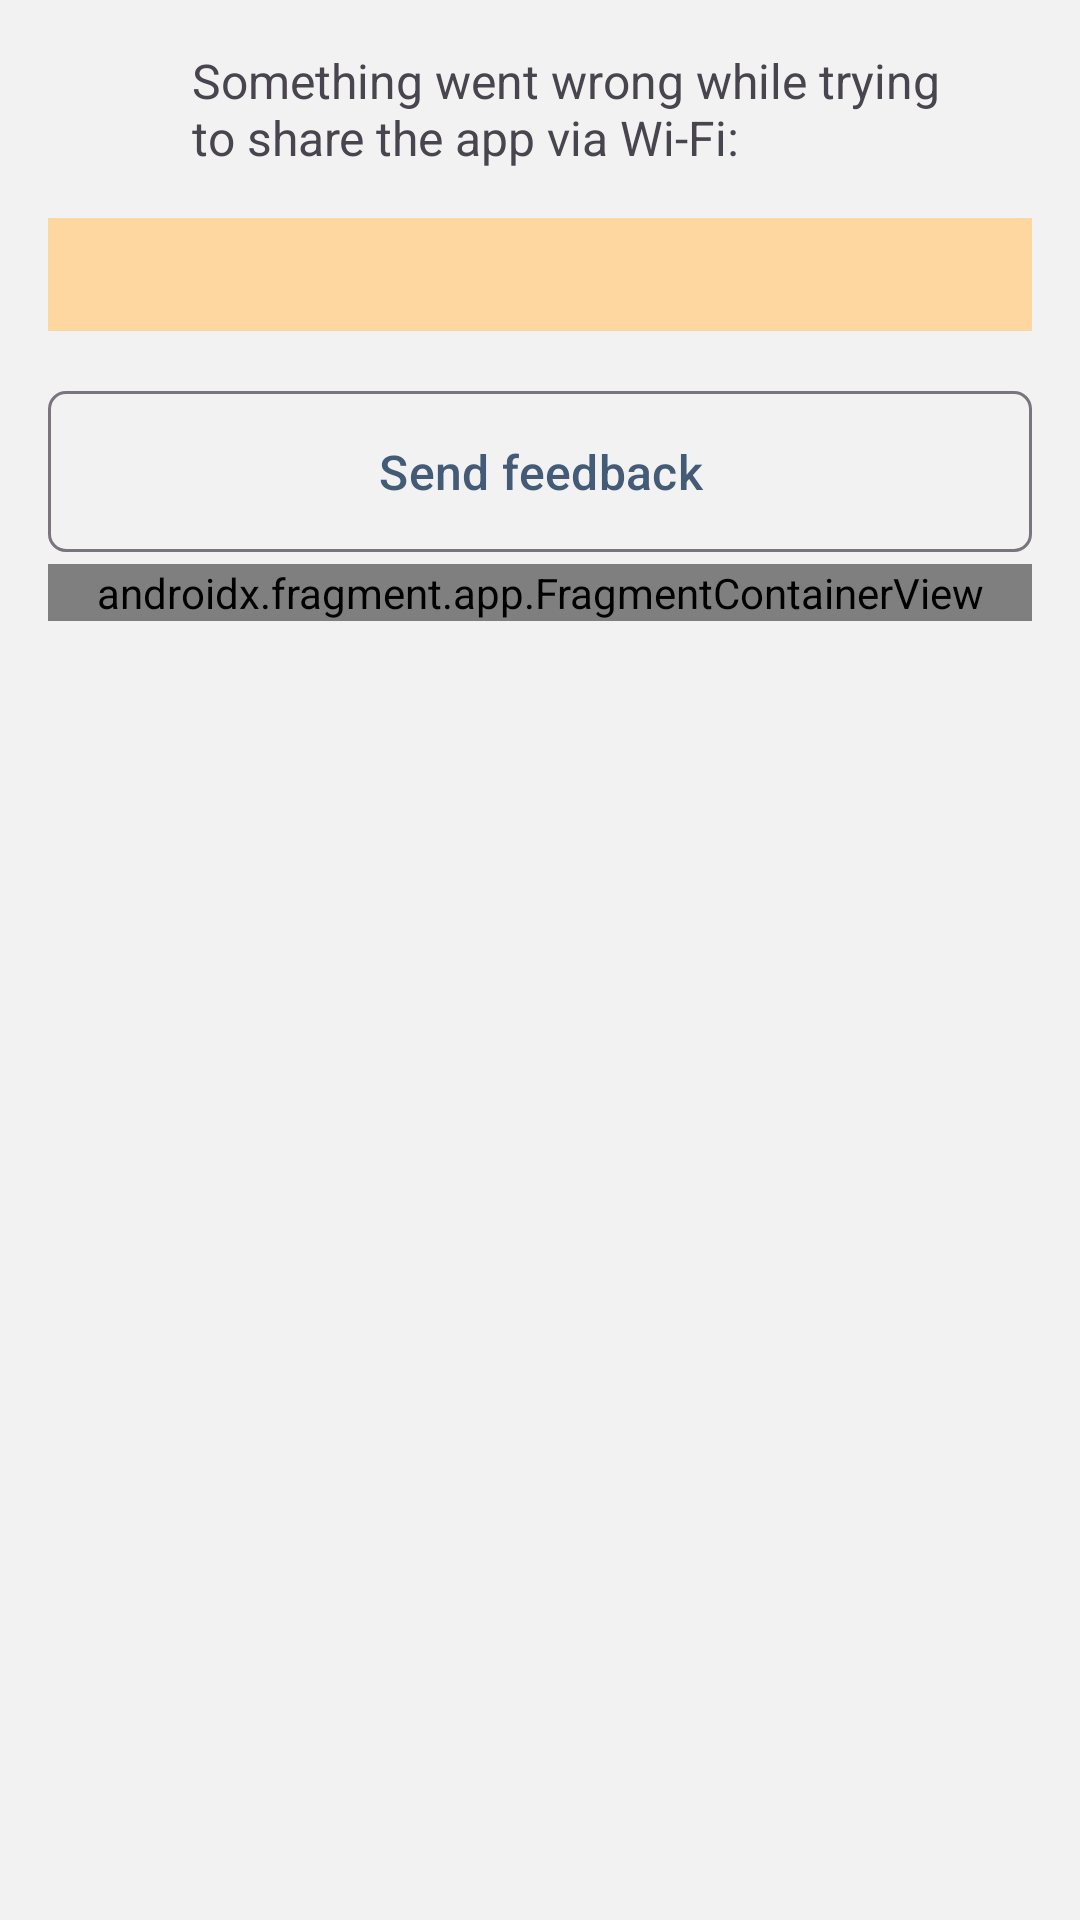

Android layout source for this screen:
<!-- AndroidManifest.xml: application theme NodexTheme -->
<!-- res/layout/fragment_hotspot_error.xml -->
<?xml version="1.0" encoding="utf-8"?>
<ScrollView xmlns:android="http://schemas.android.com/apk/res/android"
	xmlns:app="http://schemas.android.com/apk/res-auto"
	xmlns:tools="http://schemas.android.com/tools"
	android:layout_width="match_parent"
	android:layout_height="match_parent">

	<androidx.constraintlayout.widget.ConstraintLayout
		android:layout_width="match_parent"
		android:layout_height="wrap_content"
		android:padding="16dp">

		<androidx.appcompat.widget.AppCompatImageView
			android:id="@+id/errorIcon"
			android:layout_width="32dp"
			android:layout_height="32dp"
			android:layout_marginVertical="8dp"
			app:layout_constraintBottom_toBottomOf="@id/errorMessageIntro"
			app:layout_constraintEnd_toStartOf="@id/errorMessageIntro"
			app:layout_constraintStart_toStartOf="parent"
			app:layout_constraintTop_toTopOf="parent"
			app:srcCompat="@drawable/alerts_and_states_error"
			app:tint="@color/briar_red_500"
			tools:ignore="ContentDescription" />

		<TextView
			android:id="@+id/errorMessageIntro"
			android:layout_width="0dp"
			android:layout_height="wrap_content"
			android:layout_marginStart="16dp"
			android:layout_marginLeft="16dp"
			android:layout_marginEnd="16dp"
			android:layout_marginRight="16dp"
			android:text="@string/hotspot_error_intro"
			android:textSize="@dimen/text_size_medium"
			app:layout_constraintEnd_toEndOf="parent"
			app:layout_constraintStart_toEndOf="@+id/errorIcon"
			app:layout_constraintTop_toTopOf="parent" />

		<TextView
			android:id="@+id/errorMessageDetail"
			android:layout_width="0dp"
			android:layout_height="wrap_content"
			android:layout_marginVertical="16dp"
			android:background="@color/briar_orange_200"
			android:gravity="center"
			android:padding="8dp"
			android:textColor="@color/briar_text_primary"
			android:textSize="@dimen/text_size_medium"
			android:typeface="monospace"
			app:layout_constraintEnd_toEndOf="parent"
			app:layout_constraintHorizontal_bias="0.0"
			app:layout_constraintStart_toStartOf="parent"
			app:layout_constraintTop_toBottomOf="@+id/errorMessageIntro"
			tools:text="@string/hotspot_error_no_wifi_direct" />

		<Button
			android:id="@+id/feedbackButton"
			style="@style/BriarButtonOutline.Neutral"
			android:layout_marginTop="16dp"
			android:text="@string/send_feedback"
			app:layout_constraintEnd_toEndOf="parent"
			app:layout_constraintStart_toStartOf="parent"
			app:layout_constraintTop_toBottomOf="@+id/errorMessageDetail" />

		<androidx.fragment.app.FragmentContainerView
			android:id="@+id/fallbackFragment"
			android:name="org.nodex.android.hotspot.FallbackFragment"
			android:layout_width="match_parent"
			android:layout_height="wrap_content"
			app:layout_constraintEnd_toEndOf="parent"
			app:layout_constraintStart_toStartOf="parent"
			app:layout_constraintTop_toBottomOf="@+id/feedbackButton"
			tools:layout="@layout/fragment_hotspot_fallback" />

	</androidx.constraintlayout.widget.ConstraintLayout>

</ScrollView>
<!-- resources referenced by this layout -->
<resources>
  <color name="briar_orange_200">#fed69f</color>
  <color name="briar_red_500">#db3b21</color>
  <color name="briar_text_primary">#df000000</color>
  <dimen name="text_size_medium">16sp</dimen>
  <string name="hotspot_error_intro">Something went wrong while trying to share the app via Wi-Fi:</string>
  <string name="hotspot_error_no_wifi_direct">Device does not support Wi-Fi Direct</string>
  <string name="send_feedback">Send feedback</string>
  <style name="BriarButtonOutline.Neutral" parent="BriarButtonOutline">
  		<item name="android:textColor">@color/nodex_button_text_neutral</item>
  	</style>
  <color name="nodex_button_text_neutral">@color/briar_night_500</color>
  <color name="md_theme_primary">@color/briar_lime_500</color>
  <color name="md_theme_onPrimary">@color/briar_lime_950</color>
  <color name="md_theme_secondary">@color/briar_night_700</color>
  <color name="md_theme_onSecondary">@android:color/white</color>
  <color name="md_theme_tertiary">@color/briar_blue_600_new</color>
  <color name="md_theme_onTertiary">@android:color/white</color>
  <color name="md_theme_tertiaryContainer">@color/briar_blue_100</color>
  <color name="md_theme_onTertiaryContainer">@color/briar_blue_600_new</color>
  <color name="window_background">@color/briar_gray_100</color>
  <color name="md_theme_onBackground">#191D12</color>
  <color name="card_background">@color/cardview_light_background</color>
  <color name="md_theme_onSurface">#191D12</color>
  <color name="md_theme_surfaceDim">@color/briar_gray_200_new</color>
  <color name="md_theme_error">@color/briar_red_600</color>
  <color name="briar_text_link">@color/briar_blue_400</color>
  <dimen name="margin_large">16dp</dimen>
  <dimen name="button_size">48dp</dimen>
  <color name="briar_night_500">#435b77</color>
  <color name="briar_lime_500">#82C91E</color>
  <color name="briar_lime_950">#283E0F</color>
  <color name="briar_night_700">#2e3d4f</color>
  <color name="briar_blue_600_new">#196FDE</color>
  <color name="briar_blue_100">#DDEDFE</color>
  <color name="briar_gray_100">#f2f2f2</color>
  <color name="briar_gray_200_new">#E5E7EB</color>
  <color name="briar_red_600">#DC2626</color>
  <color name="briar_blue_400">#418cd8</color>
  <color name="briar_primary">@color/briar_brand_blue</color>
  <color name="briar_text_primary_inverse">@android:color/white</color>
  <color name="briar_text_secondary_inverse">#b4ffffff</color>
  <style name="BriarToolbarTheme">
  		<item name="colorControlNormal">@color/briar_text_primary_inverse</item>
  	</style>
  <style name="PopupMenu" parent="Theme.Material3.DayNight">
  		<item name="android:colorBackground">@color/window_background</item>
  	</style>
  <style name="BriarButtonFlat.Neutral" parent="BriarButtonFlat">
  		<item name="android:textColor">@color/nodex_button_text_neutral</item>
  		<item name="iconTint">@color/nodex_button_text_neutral</item>
  	</style>
  <color name="briar_brand_blue">@color/briar_night_700</color>
  <style name="BriarButtonFlat.Positive" parent="BriarButtonFlat">
  		<item name="android:textColor">@color/nodex_button_text_positive</item>
  		<item name="iconTint">@color/nodex_button_text_positive</item>
  	</style>
  <style name="BriarButtonFlat.Negative" parent="BriarButtonFlat">
  		<item name="android:textColor">@color/nodex_button_text_negative</item>
  		<item name="iconTint">@color/nodex_button_text_negative</item>
  	</style>
  <style name="DialogAnimation" parent="@android:style/Animation.Dialog">
  		<item name="android:windowEnterAnimation">@anim/fade_in</item>
  		<item name="android:windowExitAnimation">@anim/fade_out</item>
  	</style>
  <style name="BriarButtonFlat" parent="Widget.Material3.Button.TextButton">
  		<item name="android:textSize">@dimen/text_size_medium</item>
  	</style>
  <color name="nodex_button_text_positive">@color/briar_blue_400</color>
  <color name="nodex_button_text_negative">@color/briar_red_500</color>
</resources>
